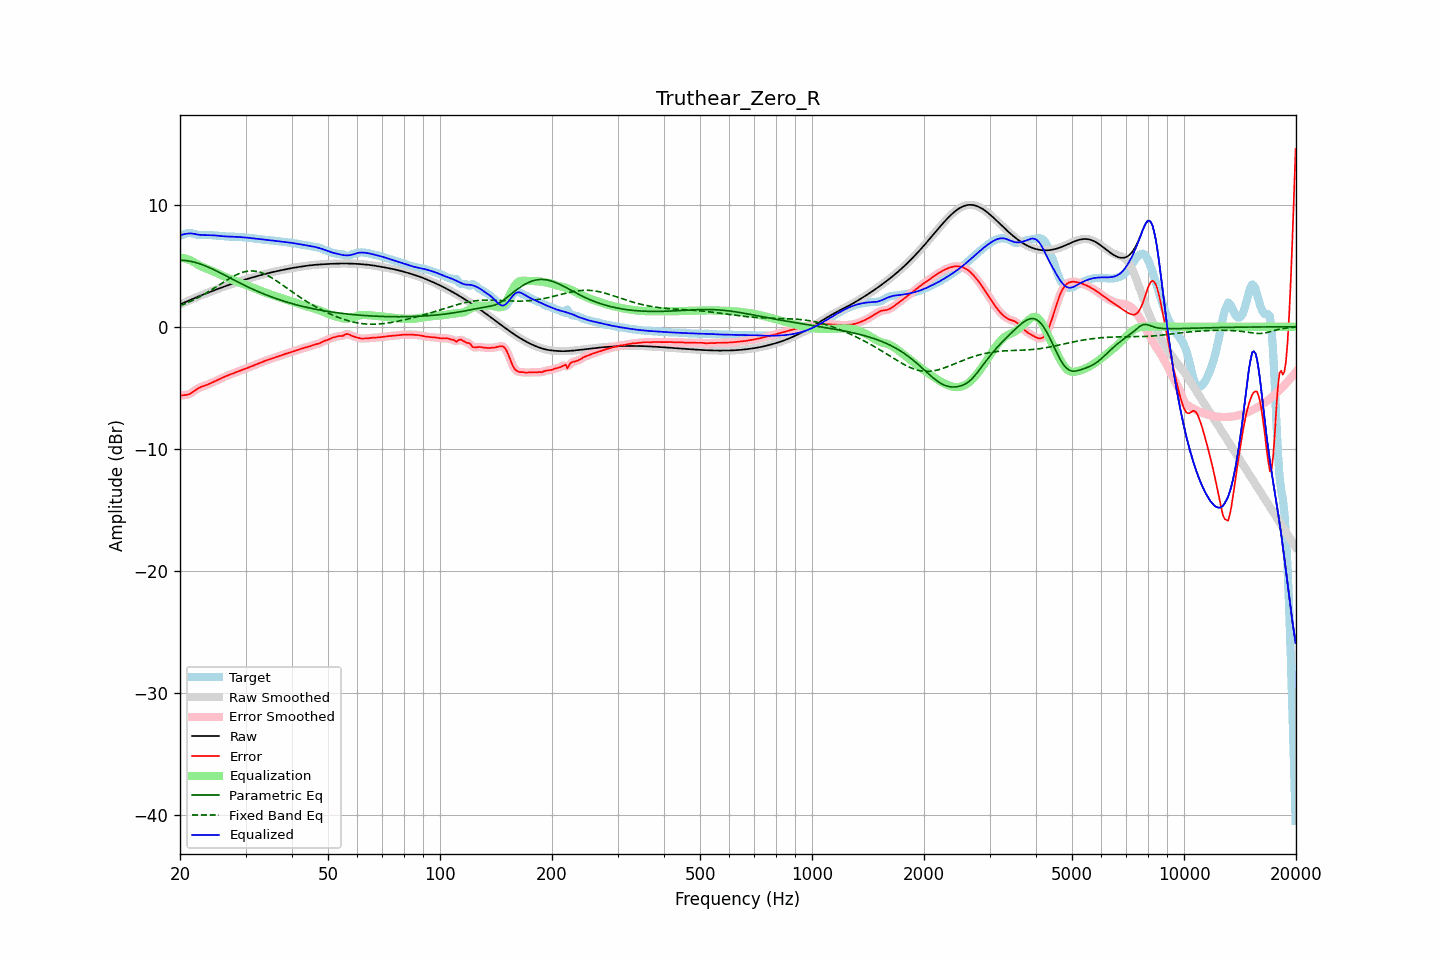

The table this chart was drawn from, first rows:
frequency, raw, error, smoothed, error_smoothed, equalization, parametric_eq, fixed_band_eq, equalized_raw, equalized_smoothed, target
20.00, 1.82, -5.65, 1.82, -5.64, 5.66, 5.44, 1.71, 7.48, 7.48, 7.47
20.20, 1.88, -5.62, 1.88, -5.63, 5.65, 5.44, 1.77, 7.52, 7.52, 7.50
20.40, 1.94, -5.61, 1.94, -5.62, 5.62, 5.44, 1.82, 7.56, 7.56, 7.54
20.61, 2.00, -5.60, 2.00, -5.60, 5.59, 5.42, 1.87, 7.59, 7.59, 7.60
20.81, 2.06, -5.59, 2.06, -5.59, 5.56, 5.41, 1.93, 7.61, 7.61, 7.64
21.02, 2.12, -5.56, 2.12, -5.56, 5.51, 5.39, 1.99, 7.63, 7.63, 7.67
21.23, 2.17, -5.51, 2.17, -5.51, 5.47, 5.37, 2.04, 7.64, 7.64, 7.68
21.44, 2.23, -5.43, 2.23, -5.43, 5.41, 5.34, 2.11, 7.64, 7.64, 7.67
21.66, 2.29, -5.34, 2.29, -5.34, 5.33, 5.32, 2.17, 7.62, 7.62, 7.63
21.87, 2.35, -5.24, 2.35, -5.24, 5.25, 5.28, 2.23, 7.60, 7.60, 7.59
22.09, 2.40, -5.15, 2.40, -5.15, 5.17, 5.25, 2.30, 7.57, 7.57, 7.55
22.31, 2.46, -5.06, 2.46, -5.07, 5.09, 5.21, 2.37, 7.55, 7.55, 7.52
22.54, 2.51, -4.99, 2.51, -4.99, 5.02, 5.17, 2.44, 7.53, 7.53, 7.50
22.76, 2.56, -4.94, 2.56, -4.94, 4.95, 5.12, 2.51, 7.51, 7.51, 7.50
22.99, 2.61, -4.89, 2.61, -4.89, 4.89, 5.07, 2.58, 7.51, 7.51, 7.50
23.22, 2.66, -4.85, 2.66, -4.85, 4.84, 5.02, 2.66, 7.50, 7.50, 7.51
23.45, 2.71, -4.80, 2.71, -4.80, 4.79, 4.97, 2.73, 7.50, 7.50, 7.52
23.69, 2.77, -4.75, 2.77, -4.75, 4.74, 4.91, 2.81, 7.51, 7.51, 7.52
23.92, 2.82, -4.70, 2.82, -4.70, 4.69, 4.85, 2.89, 7.50, 7.50, 7.51
24.16, 2.87, -4.63, 2.87, -4.63, 4.63, 4.79, 2.97, 7.50, 7.50, 7.50
24.40, 2.92, -4.57, 2.92, -4.57, 4.57, 4.73, 3.05, 7.49, 7.49, 7.49
24.65, 2.97, -4.51, 2.97, -4.51, 4.51, 4.67, 3.14, 7.48, 7.48, 7.48
24.89, 3.02, -4.45, 3.02, -4.45, 4.45, 4.61, 3.22, 7.47, 7.47, 7.47
25.14, 3.07, -4.39, 3.07, -4.39, 4.39, 4.54, 3.30, 7.46, 7.46, 7.46
25.39, 3.12, -4.33, 3.12, -4.33, 4.32, 4.48, 3.39, 7.44, 7.44, 7.45
25.65, 3.17, -4.27, 3.17, -4.27, 4.26, 4.41, 3.47, 7.43, 7.43, 7.43
25.91, 3.21, -4.20, 3.21, -4.20, 4.20, 4.34, 3.56, 7.42, 7.42, 7.42
26.16, 3.26, -4.14, 3.26, -4.14, 4.14, 4.28, 3.64, 7.41, 7.41, 7.40
26.43, 3.31, -4.08, 3.31, -4.08, 4.09, 4.21, 3.73, 7.40, 7.40, 7.39
26.69, 3.36, -4.03, 3.36, -4.03, 4.03, 4.14, 3.81, 7.39, 7.39, 7.38
26.96, 3.41, -3.98, 3.41, -3.98, 3.98, 4.07, 3.89, 7.38, 7.38, 7.38
27.23, 3.45, -3.93, 3.45, -3.93, 3.92, 4.00, 3.97, 7.38, 7.38, 7.38
27.50, 3.50, -3.88, 3.50, -3.88, 3.87, 3.94, 4.04, 7.37, 7.37, 7.38
27.77, 3.55, -3.83, 3.55, -3.83, 3.82, 3.87, 4.12, 7.37, 7.37, 7.37
28.05, 3.59, -3.77, 3.59, -3.77, 3.77, 3.80, 4.19, 7.36, 7.36, 7.37
28.33, 3.64, -3.72, 3.64, -3.72, 3.72, 3.73, 4.25, 7.36, 7.36, 7.36
28.62, 3.68, -3.67, 3.68, -3.67, 3.67, 3.66, 4.31, 7.35, 7.35, 7.35
28.90, 3.72, -3.62, 3.72, -3.62, 3.62, 3.60, 4.36, 7.34, 7.34, 7.34
29.19, 3.76, -3.57, 3.76, -3.57, 3.57, 3.53, 4.41, 7.33, 7.33, 7.33
29.48, 3.80, -3.52, 3.80, -3.52, 3.52, 3.47, 4.46, 7.32, 7.32, 7.33
29.78, 3.84, -3.48, 3.84, -3.48, 3.47, 3.40, 4.49, 7.31, 7.31, 7.32
30.08, 3.88, -3.43, 3.88, -3.43, 3.42, 3.34, 4.52, 7.30, 7.30, 7.31
30.38, 3.92, -3.37, 3.92, -3.37, 3.37, 3.27, 4.55, 7.29, 7.29, 7.29
30.68, 3.96, -3.32, 3.96, -3.32, 3.32, 3.21, 4.56, 7.27, 7.28, 7.27
30.99, 3.99, -3.26, 3.99, -3.26, 3.27, 3.15, 4.57, 7.26, 7.26, 7.26
31.30, 4.03, -3.21, 4.03, -3.21, 3.21, 3.09, 4.57, 7.25, 7.25, 7.24
31.61, 4.07, -3.16, 4.07, -3.16, 3.16, 3.03, 4.56, 7.23, 7.23, 7.23
31.93, 4.11, -3.11, 4.11, -3.11, 3.11, 2.97, 4.54, 7.22, 7.22, 7.22
32.24, 4.15, -3.06, 4.15, -3.06, 3.05, 2.91, 4.52, 7.20, 7.20, 7.20
32.57, 4.18, -3.00, 4.18, -3.00, 3.00, 2.86, 4.49, 7.18, 7.18, 7.19
32.89, 4.22, -2.95, 4.22, -2.95, 2.95, 2.80, 4.45, 7.17, 7.17, 7.17
33.22, 4.25, -2.89, 4.25, -2.89, 2.90, 2.74, 4.40, 7.15, 7.15, 7.15
33.55, 4.29, -2.84, 4.29, -2.84, 2.85, 2.69, 4.35, 7.14, 7.14, 7.13
33.89, 4.32, -2.79, 4.32, -2.79, 2.80, 2.64, 4.29, 7.12, 7.12, 7.12
34.23, 4.36, -2.75, 4.36, -2.75, 2.75, 2.59, 4.23, 7.10, 7.11, 7.10
34.57, 4.39, -2.70, 4.39, -2.70, 2.70, 2.53, 4.16, 7.09, 7.09, 7.09
34.92, 4.42, -2.66, 4.42, -2.66, 2.66, 2.48, 4.09, 7.08, 7.08, 7.08
35.27, 4.45, -2.61, 4.45, -2.61, 2.61, 2.43, 4.01, 7.06, 7.06, 7.07
35.62, 4.48, -2.57, 4.48, -2.57, 2.57, 2.39, 3.93, 7.05, 7.05, 7.05
35.97, 4.51, -2.52, 4.51, -2.52, 2.52, 2.34, 3.84, 7.04, 7.03, 7.03
... 635 more rows
